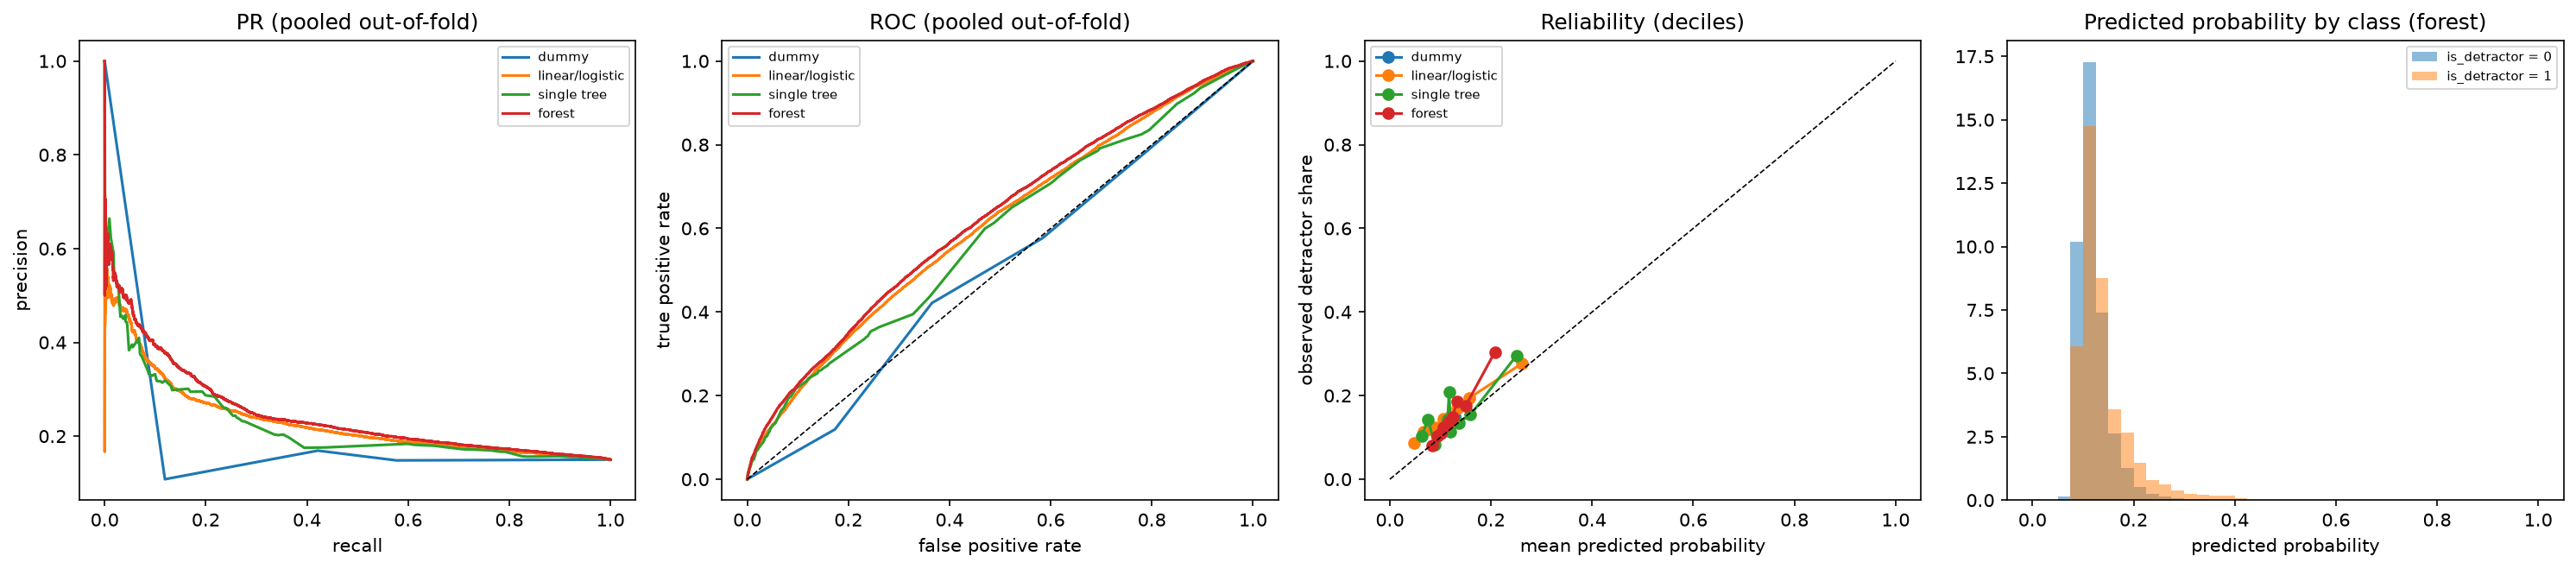

The table this chart was drawn from, first rows:
candidate_id, class, bin_left, count
clf.sel.log.forest_clf.max_depth=10.max_…, 0, 0.0, 0
clf.sel.log.forest_clf.max_depth=10.max_…, 0, 0.025, 0
clf.sel.log.forest_clf.max_depth=10.max_…, 0, 0.05, 198
clf.sel.log.forest_clf.max_depth=10.max_…, 0, 0.075, 13414
clf.sel.log.forest_clf.max_depth=10.max_…, 0, 0.1, 22768
clf.sel.log.forest_clf.max_depth=10.max_…, 0, 0.125, 9730
clf.sel.log.forest_clf.max_depth=10.max_…, 0, 0.15, 3447
clf.sel.log.forest_clf.max_depth=10.max_…, 0, 0.175, 1676
clf.sel.log.forest_clf.max_depth=10.max_…, 0, 0.2, 696
clf.sel.log.forest_clf.max_depth=10.max_…, 0, 0.225, 340
clf.sel.log.forest_clf.max_depth=10.max_…, 0, 0.25, 177
clf.sel.log.forest_clf.max_depth=10.max_…, 0, 0.275, 103
clf.sel.log.forest_clf.max_depth=10.max_…, 0, 0.3, 60
clf.sel.log.forest_clf.max_depth=10.max_…, 0, 0.325, 52
clf.sel.log.forest_clf.max_depth=10.max_…, 0, 0.35, 31
clf.sel.log.forest_clf.max_depth=10.max_…, 0, 0.375, 24
clf.sel.log.forest_clf.max_depth=10.max_…, 0, 0.4, 10
clf.sel.log.forest_clf.max_depth=10.max_…, 0, 0.425, 0
clf.sel.log.forest_clf.max_depth=10.max_…, 0, 0.45, 0
clf.sel.log.forest_clf.max_depth=10.max_…, 0, 0.475, 0
clf.sel.log.forest_clf.max_depth=10.max_…, 0, 0.5, 0
clf.sel.log.forest_clf.max_depth=10.max_…, 0, 0.525, 0
clf.sel.log.forest_clf.max_depth=10.max_…, 0, 0.55, 0
clf.sel.log.forest_clf.max_depth=10.max_…, 0, 0.575, 0
clf.sel.log.forest_clf.max_depth=10.max_…, 0, 0.6, 0
clf.sel.log.forest_clf.max_depth=10.max_…, 0, 0.625, 0
clf.sel.log.forest_clf.max_depth=10.max_…, 0, 0.65, 0
clf.sel.log.forest_clf.max_depth=10.max_…, 0, 0.675, 0
clf.sel.log.forest_clf.max_depth=10.max_…, 0, 0.7, 0
clf.sel.log.forest_clf.max_depth=10.max_…, 0, 0.725, 0
clf.sel.log.forest_clf.max_depth=10.max_…, 0, 0.75, 0
clf.sel.log.forest_clf.max_depth=10.max_…, 0, 0.775, 0
clf.sel.log.forest_clf.max_depth=10.max_…, 0, 0.8, 0
clf.sel.log.forest_clf.max_depth=10.max_…, 0, 0.825, 0
clf.sel.log.forest_clf.max_depth=10.max_…, 0, 0.85, 0
clf.sel.log.forest_clf.max_depth=10.max_…, 0, 0.875, 0
clf.sel.log.forest_clf.max_depth=10.max_…, 0, 0.9, 0
clf.sel.log.forest_clf.max_depth=10.max_…, 0, 0.925, 0
clf.sel.log.forest_clf.max_depth=10.max_…, 0, 0.95, 0
clf.sel.log.forest_clf.max_depth=10.max_…, 0, 0.975, 0
clf.sel.log.forest_clf.max_depth=10.max_…, 1, 0.0, 0
clf.sel.log.forest_clf.max_depth=10.max_…, 1, 0.025, 0
clf.sel.log.forest_clf.max_depth=10.max_…, 1, 0.05, 9
clf.sel.log.forest_clf.max_depth=10.max_…, 1, 0.075, 1412
clf.sel.log.forest_clf.max_depth=10.max_…, 1, 0.1, 3427
clf.sel.log.forest_clf.max_depth=10.max_…, 1, 0.125, 2035
clf.sel.log.forest_clf.max_depth=10.max_…, 1, 0.15, 836
clf.sel.log.forest_clf.max_depth=10.max_…, 1, 0.175, 617
clf.sel.log.forest_clf.max_depth=10.max_…, 1, 0.2, 343
clf.sel.log.forest_clf.max_depth=10.max_…, 1, 0.225, 183
clf.sel.log.forest_clf.max_depth=10.max_…, 1, 0.25, 143
clf.sel.log.forest_clf.max_depth=10.max_…, 1, 0.275, 88
clf.sel.log.forest_clf.max_depth=10.max_…, 1, 0.3, 56
clf.sel.log.forest_clf.max_depth=10.max_…, 1, 0.325, 49
clf.sel.log.forest_clf.max_depth=10.max_…, 1, 0.35, 42
clf.sel.log.forest_clf.max_depth=10.max_…, 1, 0.375, 40
clf.sel.log.forest_clf.max_depth=10.max_…, 1, 0.4, 17
clf.sel.log.forest_clf.max_depth=10.max_…, 1, 0.425, 0
clf.sel.log.forest_clf.max_depth=10.max_…, 1, 0.45, 0
clf.sel.log.forest_clf.max_depth=10.max_…, 1, 0.475, 0
... 20 more rows
